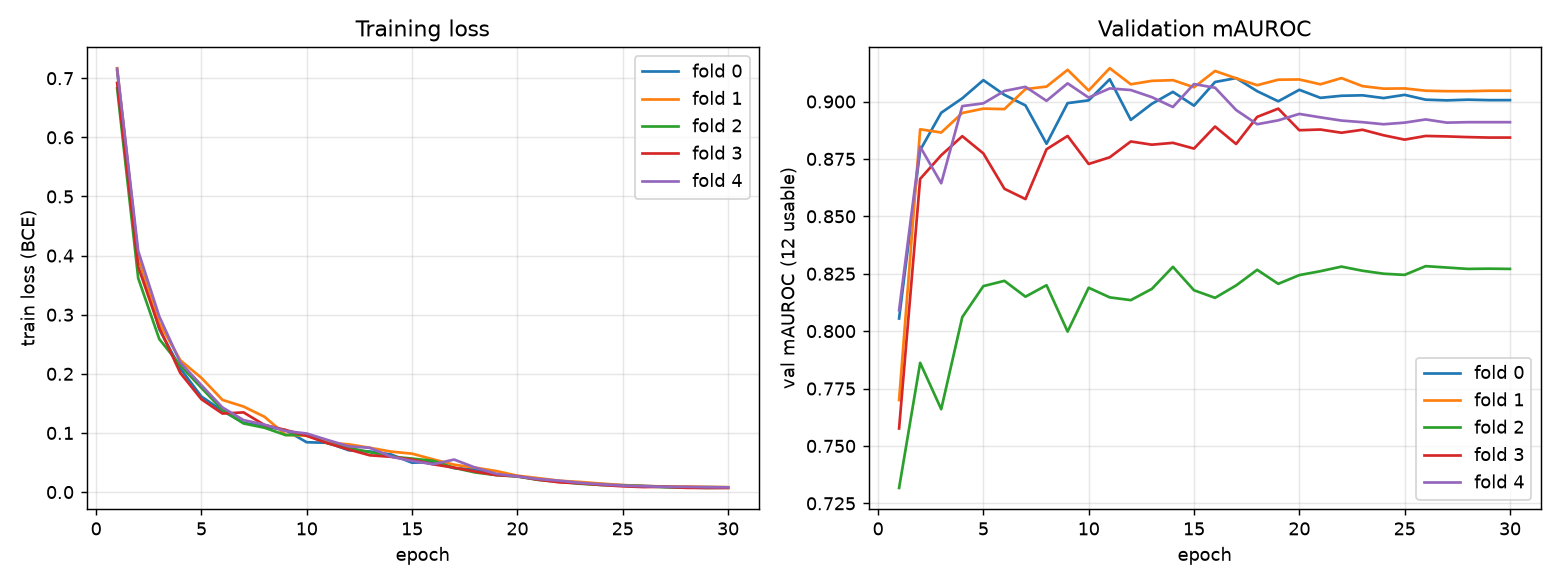

The table this chart was drawn from, first rows:
fold, epoch, total_epochs, train_loss, val_mauroc, seconds
0, 1, 30, 0.7129, 0.8055, 40
0, 2, 30, 0.3993, 0.8788, 39
0, 3, 30, 0.2756, 0.8951, 39
0, 4, 30, 0.209, 0.9014, 39
0, 5, 30, 0.1617, 0.9093, 39
0, 6, 30, 0.1373, 0.9029, 39
0, 7, 30, 0.1172, 0.8983, 39
0, 8, 30, 0.1111, 0.8816, 39
0, 9, 30, 0.1046, 0.8993, 39
0, 10, 30, 0.0843, 0.9005, 39
0, 11, 30, 0.0834, 0.9097, 39
0, 12, 30, 0.0707, 0.892, 39
0, 13, 30, 0.0687, 0.899, 39
0, 14, 30, 0.0637, 0.9042, 39
0, 15, 30, 0.0497, 0.8982, 39
0, 16, 30, 0.0509, 0.9085, 39
0, 17, 30, 0.0404, 0.9102, 39
0, 18, 30, 0.0386, 0.9045, 39
0, 19, 30, 0.0298, 0.9001, 39
0, 20, 30, 0.0272, 0.9051, 39
0, 21, 30, 0.0215, 0.9016, 39
0, 22, 30, 0.0183, 0.9025, 39
0, 23, 30, 0.0149, 0.9027, 39
0, 24, 30, 0.0136, 0.9015, 39
0, 25, 30, 0.0116, 0.9029, 39
0, 26, 30, 0.0106, 0.9008, 39
0, 27, 30, 0.0089, 0.9005, 39
0, 28, 30, 0.008, 0.9008, 39
0, 29, 30, 0.0085, 0.9006, 39
0, 30, 30, 0.008, 0.9006, 39
1, 1, 30, 0.7169, 0.77, 41
1, 2, 30, 0.3987, 0.8879, 39
1, 3, 30, 0.2859, 0.8865, 39
1, 4, 30, 0.2229, 0.895, 39
1, 5, 30, 0.1932, 0.8969, 39
1, 6, 30, 0.1559, 0.8967, 39
1, 7, 30, 0.1447, 0.9054, 39
1, 8, 30, 0.1273, 0.9065, 39
1, 9, 30, 0.0969, 0.9138, 39
1, 10, 30, 0.0953, 0.9048, 39
1, 11, 30, 0.0833, 0.9145, 39
1, 12, 30, 0.0808, 0.9075, 39
1, 13, 30, 0.0749, 0.909, 39
1, 14, 30, 0.0685, 0.9093, 39
1, 15, 30, 0.065, 0.9062, 39
1, 16, 30, 0.0554, 0.9133, 39
1, 17, 30, 0.0463, 0.9101, 39
1, 18, 30, 0.0414, 0.9071, 39
1, 19, 30, 0.0356, 0.9095, 39
1, 20, 30, 0.0277, 0.9096, 39
1, 21, 30, 0.0236, 0.9075, 39
1, 22, 30, 0.0192, 0.9102, 39
1, 23, 30, 0.0171, 0.9067, 39
1, 24, 30, 0.0143, 0.9056, 39
1, 25, 30, 0.0119, 0.9057, 39
1, 26, 30, 0.0103, 0.9047, 39
1, 27, 30, 0.0095, 0.9045, 39
1, 28, 30, 0.0096, 0.9045, 39
1, 29, 30, 0.0087, 0.9047, 39
1, 30, 30, 0.0084, 0.9047, 39
... 90 more rows
